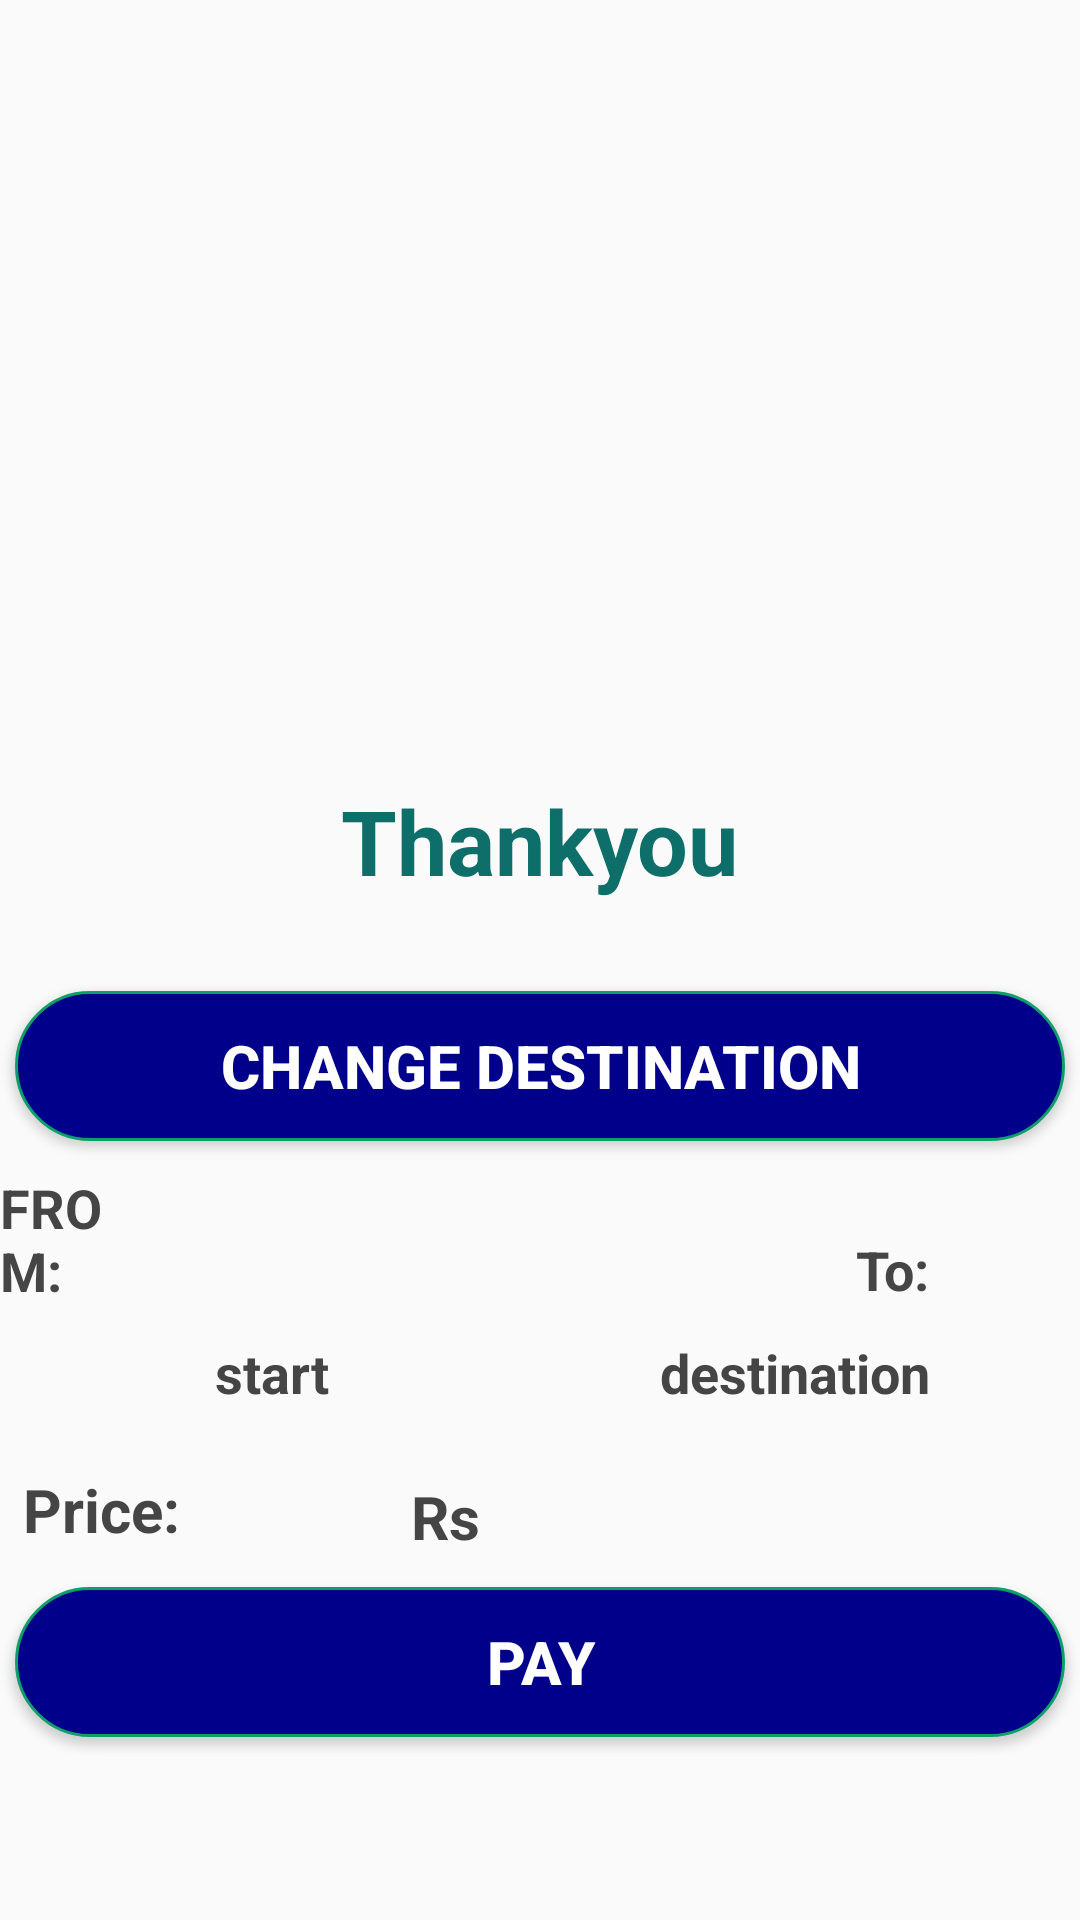

Write the Android layout XML for this screen, with the resource values it uses.
<!-- AndroidManifest.xml: application theme Theme.Railway_system_portal -->
<!-- res/layout/activity_ticket.xml -->
<?xml version="1.0" encoding="utf-8"?>
<layout>
<LinearLayout
    xmlns:android="http://schemas.android.com/apk/res/android"
    xmlns:app="http://schemas.android.com/apk/res-auto"
    xmlns:tools="http://schemas.android.com/tools"
    android:layout_width="match_parent"
    android:layout_height="match_parent"
    tools:context=".MainActivity"
    android:orientation="vertical"
    android:gravity="center_horizontal">

    <ImageView
        android:layout_width="500dp"
        android:layout_height="250dp"
        android:src="@drawable/qr" />

    <TextView
        android:layout_width="wrap_content"
        android:layout_height="wrap_content"
        android:text="Thankyou"
        android:textColor="#0d6e6a"
        android:textSize="30dp"
        android:textStyle="bold"
        android:layout_marginTop="10dp"/>

    <Button
        android:id="@+id/destination"
        android:layout_width="350dp"
        android:layout_height="50dp"
        android:layout_marginTop="30dp"
        android:background="@drawable/button"
        android:color="#0d6e6a"
        android:text="Change destination"
        android:textColor="#fff"
        android:textSize="20dp"
        android:textStyle="bold" />
    <TextView
        android:layout_width="wrap_content"
        android:layout_height="wrap_content"
        android:text="FROM:"
        android:textSize="18dp"
        android:textStyle="bold"
        android:layout_gravity="end"
        android:layout_marginTop="10dp"
        android:layout_marginRight="325dp"
        android:textColor="@color/light_black"/>
    <TextView
        android:layout_width="wrap_content"
        android:layout_height="wrap_content"
        android:text="To:"
        android:textSize="18dp"
        android:textStyle="bold"
        android:layout_gravity="end"
        android:layout_marginTop="-25dp"
        android:layout_marginRight="50dp"
        android:textColor="@color/light_black"/>
    <TextView
        android:id="@+id/starttt"
        android:layout_width="wrap_content"
        android:layout_height="wrap_content"
        android:text="start"
        android:textSize="18dp"
        android:textStyle="bold"
        android:layout_gravity="end"
        android:layout_marginTop="10dp"
        android:layout_marginRight="250dp"
        android:textColor="@color/light_black"/>
    <ImageView
        android:layout_width="45dp"
        android:layout_height="45dp"
        android:src="@drawable/arrowww"
        android:layout_marginTop="-30dp"
        android:layout_marginRight="-10dp"
        />
    <TextView
        android:id="@+id/stoppp"
        android:layout_width="wrap_content"
        android:layout_height="wrap_content"
        android:text="destination"
        android:textSize="18dp"
        android:textStyle="bold"
        android:layout_gravity="end"
        android:layout_marginTop="-40dp"
        android:layout_marginRight="50dp"
        android:textColor="@color/light_black"/>
    <TextView
        android:layout_width="wrap_content"
        android:layout_height="wrap_content"
        android:text="Price:"
        android:textSize="20dp"
        android:textStyle="bold"
        android:layout_gravity="end"
        android:layout_marginTop="20dp"
        android:layout_marginRight="300dp"
        android:textColor="@color/light_black"/>
    <TextView
        android:layout_width="wrap_content"
        android:layout_height="wrap_content"
        android:id="@+id/ticketprice"
        android:text="Rs"
        android:textSize="20dp"
        android:textStyle="bold"
        android:layout_gravity="end"
        android:layout_marginTop="-25dp"
        android:layout_marginRight="200dp"
        android:textColor="@color/light_black"
        tools:ignore="ExtraText" />

    <Button
        android:id="@+id/download"
        android:layout_width="350dp"
        android:layout_height="50dp"
        android:layout_marginTop="10dp"
        android:background="@drawable/button"
        android:color="#0d6e6a"
        android:text="PAY"
        android:textColor="#fff"
        android:textSize="20dp"
        android:textStyle="bold" />





</LinearLayout>
</layout>
<!-- resources referenced by this layout -->
<resources>
  <color name="light_black">#454545</color>
  <!-- drawable button (drawable) -->
  <?xml version="1.0" encoding="utf-8"?>
  <shape xmlns:android="http://schemas.android.com/apk/res/android">
      <solid android:color="#00008B"/>
      <stroke android:width="1dp" android:color="#0d9e6a"/>
      <padding android:left="10dp" android:top="10dp" android:right="10dp" android:bottom="10dp"/>
      <corners android:radius="40dp"/>
  </shape>
  <style name="Theme.Railway_system_portal" parent="Theme.AppCompat.DayNight.NoActionBar">
          
          <item name="colorPrimary">@color/purple_500</item>
          <item name="colorPrimaryVariant">@color/purple_700</item>
          <item name="colorOnPrimary">@color/white</item>
          
          <item name="colorSecondary">@color/teal_200</item>
          <item name="colorSecondaryVariant">@color/teal_700</item>
          <item name="colorOnSecondary">@color/black</item>
          
          <item name="android:statusBarColor">?attr/colorPrimaryVariant</item>
          
      </style>
  <color name="purple_500">#FF6200EE</color>
  <color name="purple_700">#FF3700B3</color>
  <color name="white">#FFFFFFFF</color>
  <color name="teal_200">#FF03DAC5</color>
  <color name="teal_700">#FF018786</color>
  <color name="black">#FF000000</color>
</resources>
